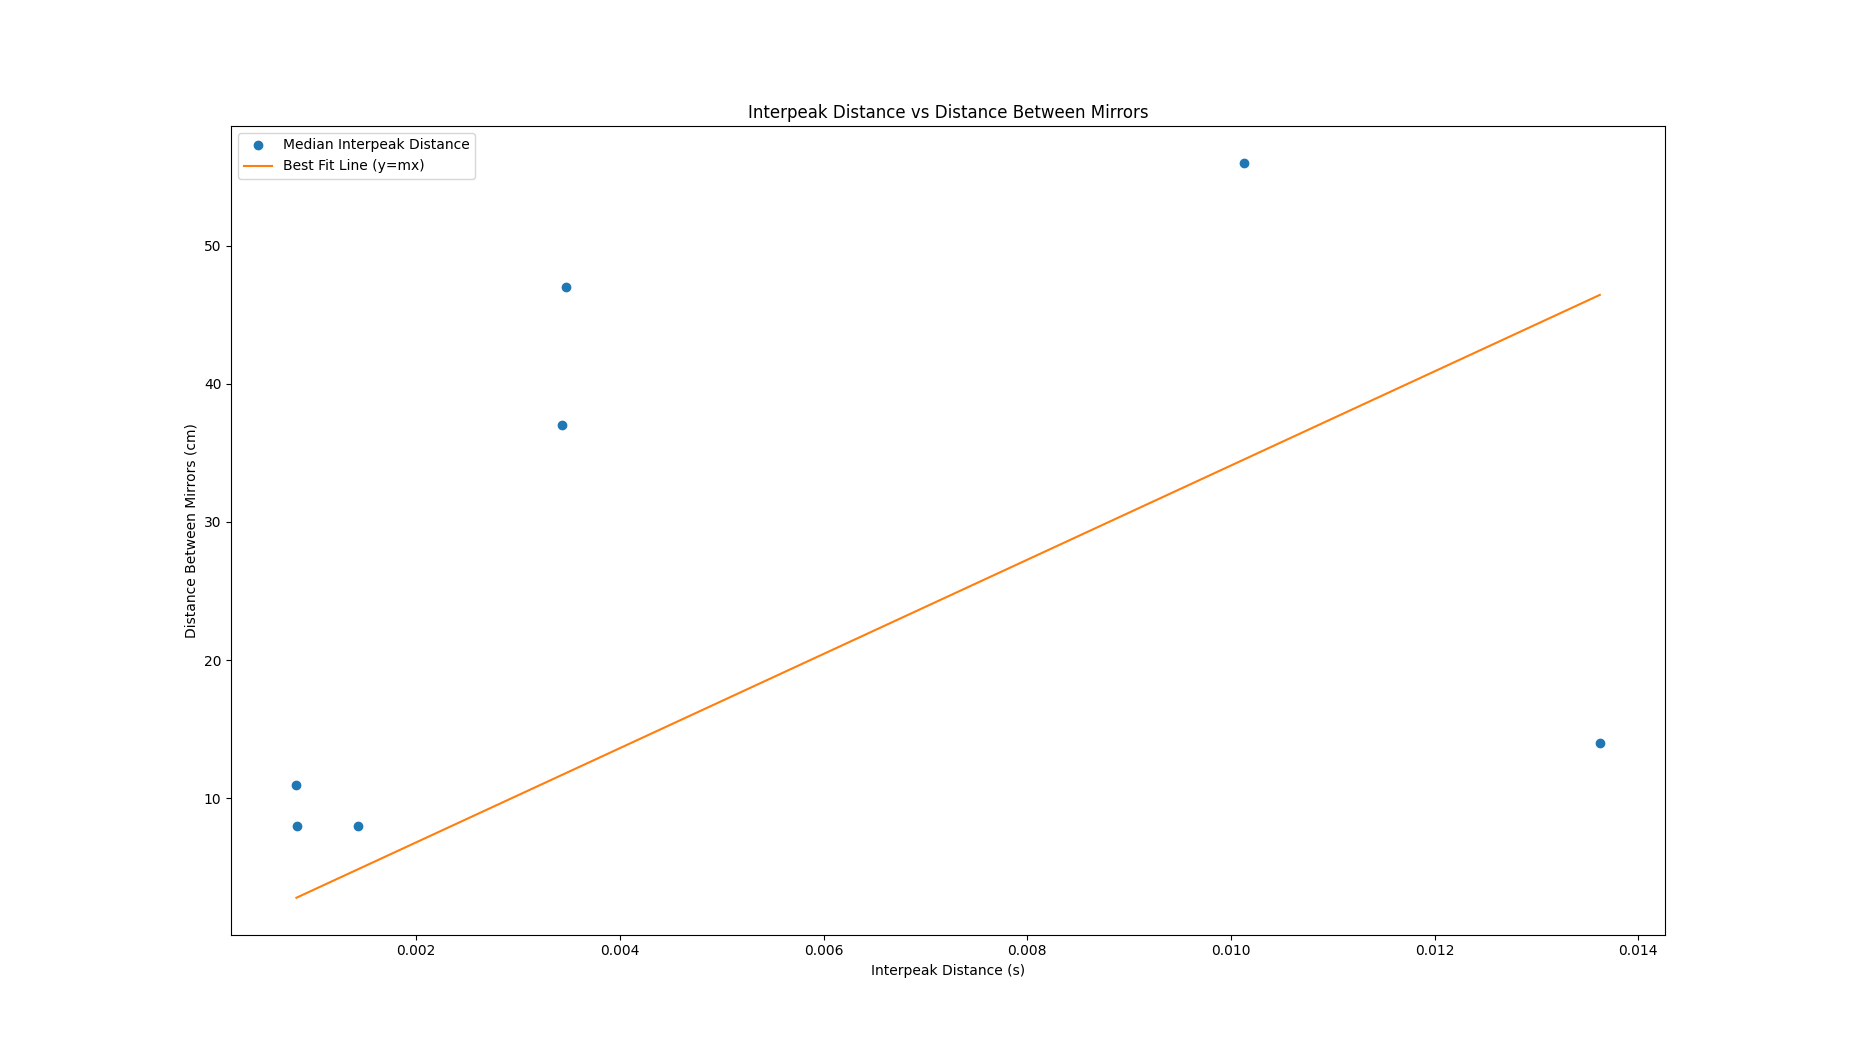

The data file committed next to this chart (first rows):
d, dt
8, 0.001424
8, 0.0008235
11, 0.0008225
14, 0.01362
37, 0.003428
47, 0.003469
56, 0.01012
